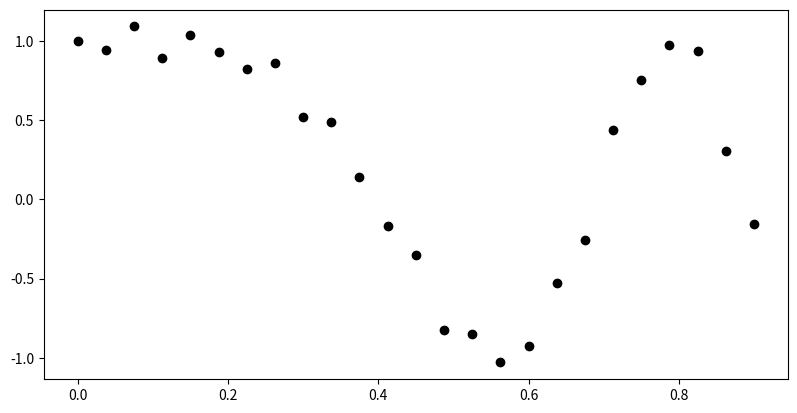

Reproduce this figure in Python.
import numpy as np
import matplotlib.pyplot as plt

N = 25
X = np.reshape(np.linspace(0, 0.9, N), (N, 1))
Y = np.cos(10*X**2) + 0.1 * np.sin(100*X)

fig = plt.figure(figsize=plt.figaspect(0.5))

plt.plot(X, Y, 'ko')

plt.show()
